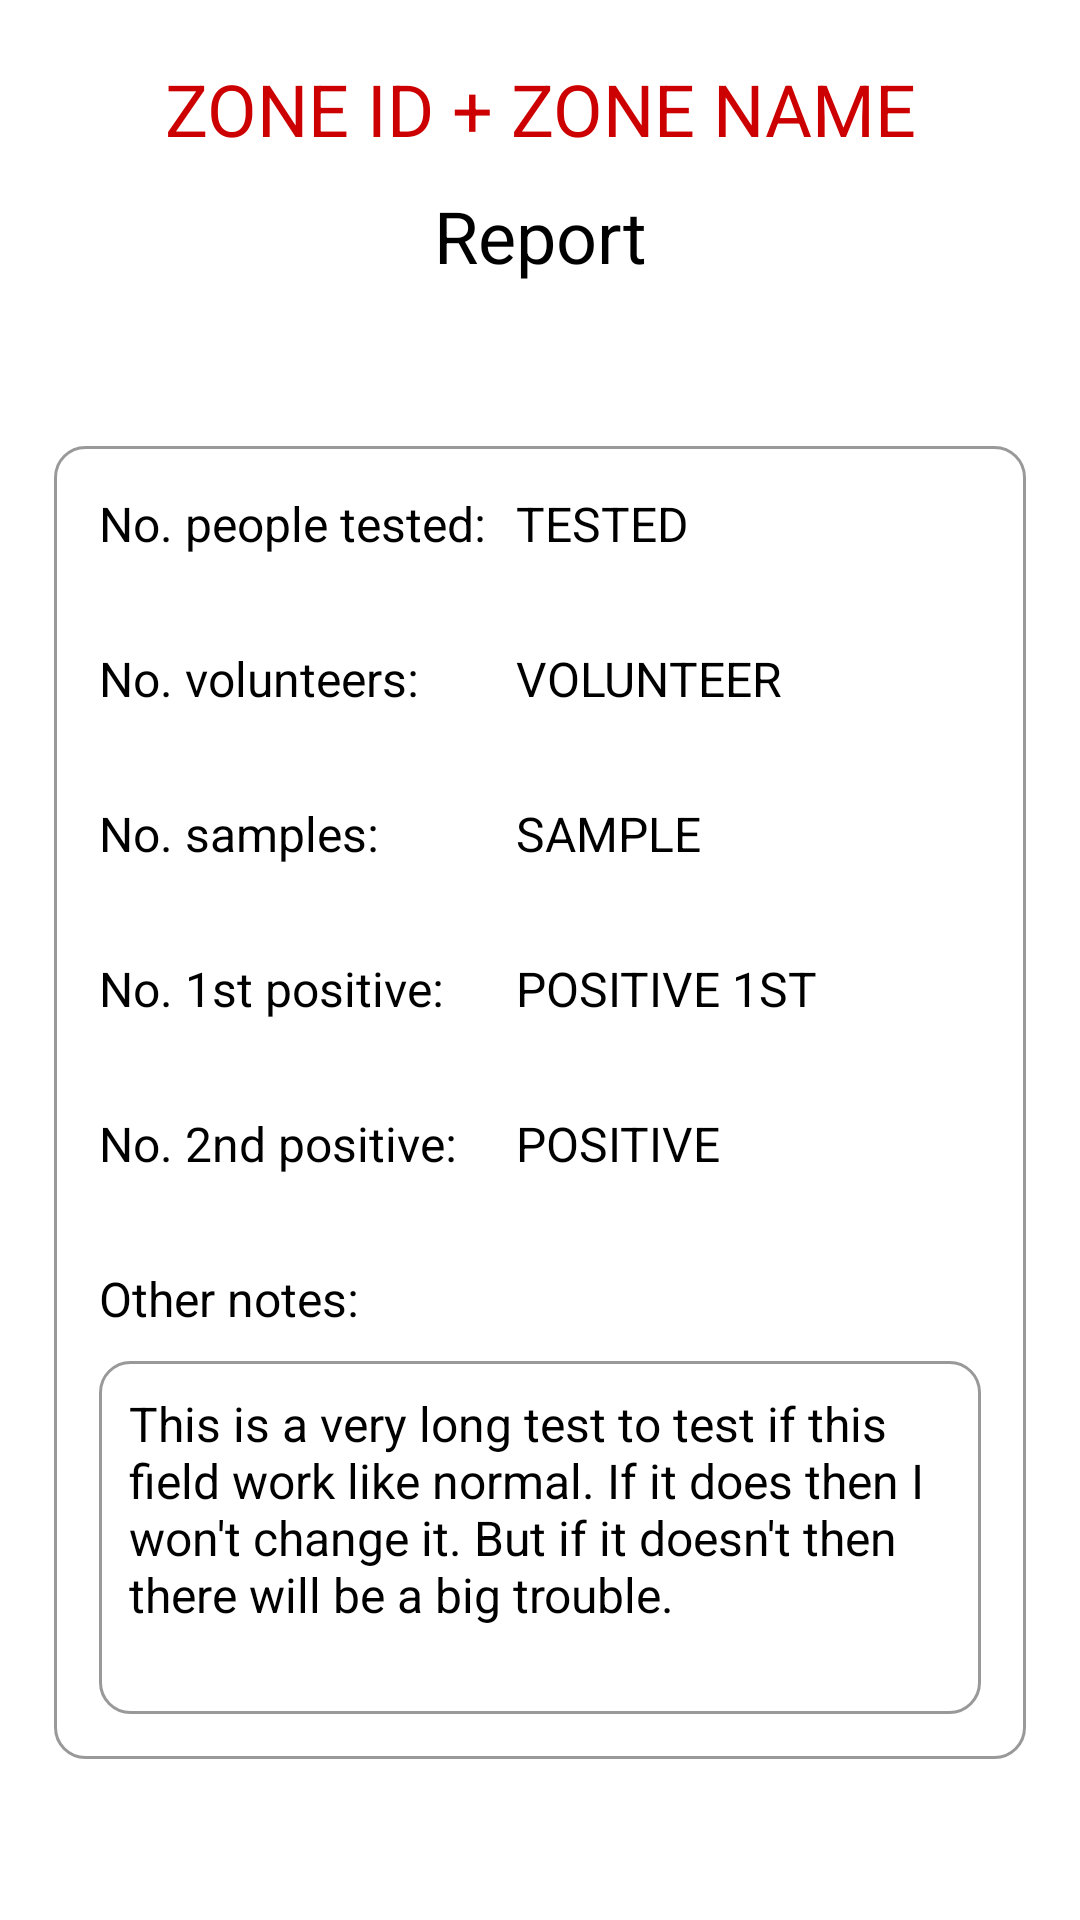

Produce the Android XML layout that renders to this screen, including the resource entries it uses.
<!-- AndroidManifest.xml: application theme Theme.Asm2 -->
<!-- res/layout/fragment_report_info.xml -->
<?xml version="1.0" encoding="utf-8"?>
<androidx.constraintlayout.widget.ConstraintLayout xmlns:android="http://schemas.android.com/apk/res/android"
    xmlns:app="http://schemas.android.com/apk/res-auto"
    xmlns:tools="http://schemas.android.com/tools"
    android:layout_width="match_parent"
    android:layout_height="match_parent"
    tools:context=".fragment.ReportInfoFrag">

    <TextView
        android:id="@+id/report_info_frag_zone_txt"
        android:layout_width="wrap_content"
        android:layout_height="wrap_content"
        android:layout_marginTop="20dp"
        android:text="ZONE ID + ZONE NAME"
        android:textColor="@android:color/holo_red_dark"
        android:textSize="24sp"
        app:layout_constraintEnd_toEndOf="parent"
        app:layout_constraintStart_toStartOf="parent"
        app:layout_constraintTop_toTopOf="parent" />

    <TextView
        android:id="@+id/dummy1"
        android:layout_width="wrap_content"
        android:layout_height="wrap_content"
        android:layout_marginTop="10dp"
        android:text="Report"
        android:textColor="@android:color/black"
        android:textSize="24sp"
        app:layout_constraintEnd_toEndOf="parent"
        app:layout_constraintStart_toStartOf="parent"
        app:layout_constraintTop_toBottomOf="@+id/report_info_frag_zone_txt" />

    <TableLayout
        android:layout_width="0dp"
        android:layout_height="wrap_content"
        android:background="@drawable/adapter_border"
        app:layout_constraintBottom_toTopOf="@+id/report_info_frag_edit_btn"
        app:layout_constraintEnd_toStartOf="@+id/guideline2"
        app:layout_constraintHorizontal_bias="0.5"
        app:layout_constraintStart_toStartOf="@+id/guideline1"
        app:layout_constraintTop_toBottomOf="@+id/dummy1">

        <TableRow
            android:layout_width="match_parent"
            android:layout_height="match_parent"
            android:layout_marginBottom="20dp">

            <TextView
                android:id="@+id/dummy2"
                android:layout_width="wrap_content"
                android:layout_height="wrap_content"
                android:layout_margin="5dp"
                android:text="No. people tested:"
                android:textColor="@color/black"
                android:textSize="16sp" />

            <TextView
                android:id="@+id/report_info_frag_tested_txt"
                android:layout_width="wrap_content"
                android:layout_height="wrap_content"
                android:layout_margin="5dp"
                android:text="TESTED"
                android:textColor="@color/black"
                android:textSize="16sp" />
        </TableRow>

        <TableRow
            android:layout_width="match_parent"
            android:layout_height="match_parent"
            android:layout_marginBottom="20dp">

            <TextView
                android:id="@+id/dummy3"
                android:layout_width="wrap_content"
                android:layout_height="wrap_content"
                android:layout_margin="5dp"
                android:text="No. volunteers:"
                android:textColor="@color/black"
                android:textSize="16sp" />

            <TextView
                android:id="@+id/report_info_frag_volunteer_txt"
                android:layout_width="wrap_content"
                android:layout_height="wrap_content"
                android:layout_margin="5dp"
                android:text="VOLUNTEER"
                android:textColor="@color/black"
                android:textSize="16sp" />
        </TableRow>

        <TableRow
            android:layout_width="match_parent"
            android:layout_height="match_parent"
            android:layout_marginBottom="20dp">

            <TextView
                android:id="@+id/dummy4"
                android:layout_width="wrap_content"
                android:layout_height="wrap_content"
                android:layout_margin="5dp"
                android:text="No. samples:"
                android:textColor="@color/black"
                android:textSize="16sp" />

            <TextView
                android:id="@+id/report_info_frag_sample_txt"
                android:layout_width="wrap_content"
                android:layout_height="wrap_content"
                android:layout_margin="5dp"
                android:text="SAMPLE"
                android:textColor="@color/black"
                android:textSize="16sp" />
        </TableRow>

        <TableRow
            android:layout_width="match_parent"
            android:layout_height="match_parent"
            android:layout_marginBottom="20dp">

            <TextView
                android:id="@+id/dummy5"
                android:layout_width="wrap_content"
                android:layout_height="wrap_content"
                android:layout_margin="5dp"
                android:text="No. 1st positive:"
                android:textColor="@color/black"
                android:textSize="16sp" />

            <TextView
                android:id="@+id/report_info_frag_positive_1st_txt"
                android:layout_width="wrap_content"
                android:layout_height="wrap_content"
                android:layout_margin="5dp"
                android:text="POSITIVE 1ST"
                android:textColor="@color/black"
                android:textSize="16sp" />
        </TableRow>

        <TableRow
            android:layout_width="match_parent"
            android:layout_height="match_parent"
            android:layout_marginBottom="20dp">

            <TextView
                android:id="@+id/dummy6"
                android:layout_width="wrap_content"
                android:layout_height="wrap_content"
                android:layout_margin="5dp"
                android:text="No. 2nd positive:"
                android:textColor="@color/black"
                android:textSize="16sp" />

            <TextView
                android:id="@+id/report_info_frag_positive_txt"
                android:layout_width="wrap_content"
                android:layout_height="wrap_content"
                android:layout_margin="5dp"
                android:text="POSITIVE"
                android:textColor="@color/black"
                android:textSize="16sp" />
        </TableRow>


        <LinearLayout
            android:layout_width="match_parent"
            android:layout_height="match_parent"
            android:orientation="vertical">

            <TextView
                android:id="@+id/dummy7"
                android:layout_width="wrap_content"
                android:layout_height="wrap_content"
                android:layout_margin="5dp"
                android:text="Other notes:"
                android:textColor="@color/black"
                android:textSize="16sp" />

            <TextView
                android:id="@+id/report_info_frag_note_txt"
                android:layout_width="match_parent"
                android:layout_height="wrap_content"
                android:layout_margin="5dp"
                android:background="@drawable/adapter_border"
                android:ellipsize="none"
                android:gravity="top|left"
                android:lines="5"
                android:maxLines="10"
                android:scrollbars="vertical"
                android:text="This is a very long test to test if this field work like normal. If it does then I won't change it. But if it doesn't then there will be a big trouble."
                android:textColor="@color/black"
                android:textSize="16sp" />

        </LinearLayout>

    </TableLayout>

    <androidx.constraintlayout.widget.Guideline
        android:id="@+id/guideline1"
        android:layout_width="wrap_content"
        android:layout_height="wrap_content"
        android:orientation="vertical"
        app:layout_constraintGuide_percent="0.05" />

    <androidx.constraintlayout.widget.Guideline
        android:id="@+id/guideline2"
        android:layout_width="wrap_content"
        android:layout_height="wrap_content"
        android:orientation="vertical"
        app:layout_constraintGuide_percent="0.95" />

    <Button
        android:id="@+id/report_info_frag_edit_btn"
        android:layout_width="wrap_content"
        android:layout_height="wrap_content"
        android:text="Edit this report"
        android:textColor="@color/white"
        android:visibility="gone"
        app:backgroundTint="@color/purple_700"
        app:layout_constraintBottom_toBottomOf="parent"
        app:layout_constraintEnd_toEndOf="parent"
        app:layout_constraintHorizontal_bias="0.5"
        app:layout_constraintStart_toStartOf="parent" />

</androidx.constraintlayout.widget.ConstraintLayout>
<!-- resources referenced by this layout -->
<resources>
  <!-- drawable adapter_border (drawable) -->
  <?xml version="1.0" encoding="UTF-8"?>
  <shape xmlns:android="http://schemas.android.com/apk/res/android" android:shape="rectangle">
      <corners android:radius="10dp"/>
      <padding android:left="10dp" android:right="10dp" android:top="10dp" android:bottom="10dp"/>
      <stroke android:width="1dp" android:color="#999999"/>
  </shape>
  <!-- not gathered from this repository: default colours our renderer supplied (Android Studio template values) -->
  <color name="purple_700">#FF3700B3</color>
  <color name="black">#FF000000</color>
  <color name="white">#FFFFFFFF</color>
</resources>
